Image classification data set "dataset" (DarksAces/Pruebas on GitHub). Class labels (27): african art, architecture, ceramics, comics manga, concept art, cyberpunk, drawings, graffiti, mosaics, non art, oil painting, origami, paintings, photography, pixel art, scientific illustration, sculptures, stained glass, steampunk, tattoo art, textiles, textures, ukiyo-e, vaporwave, vehicles, video art, watercolor.

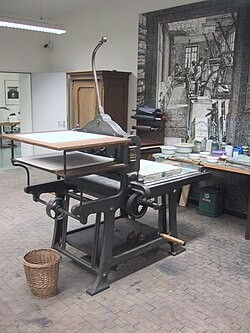
Label: drawings

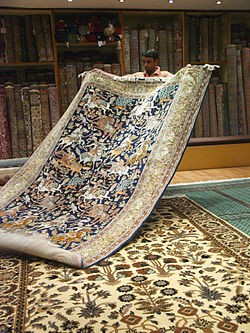
Label: textiles

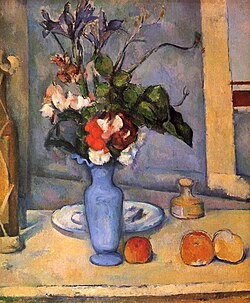
Label: ceramics

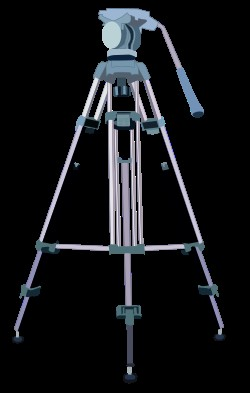
Label: photography

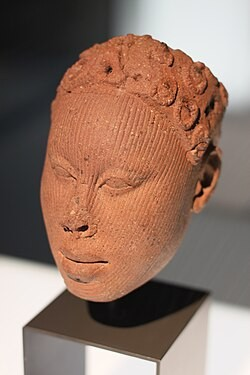
Label: african art

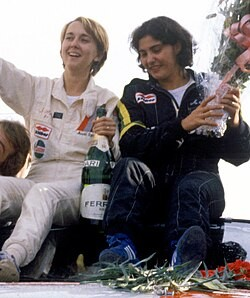
Label: vehicles
